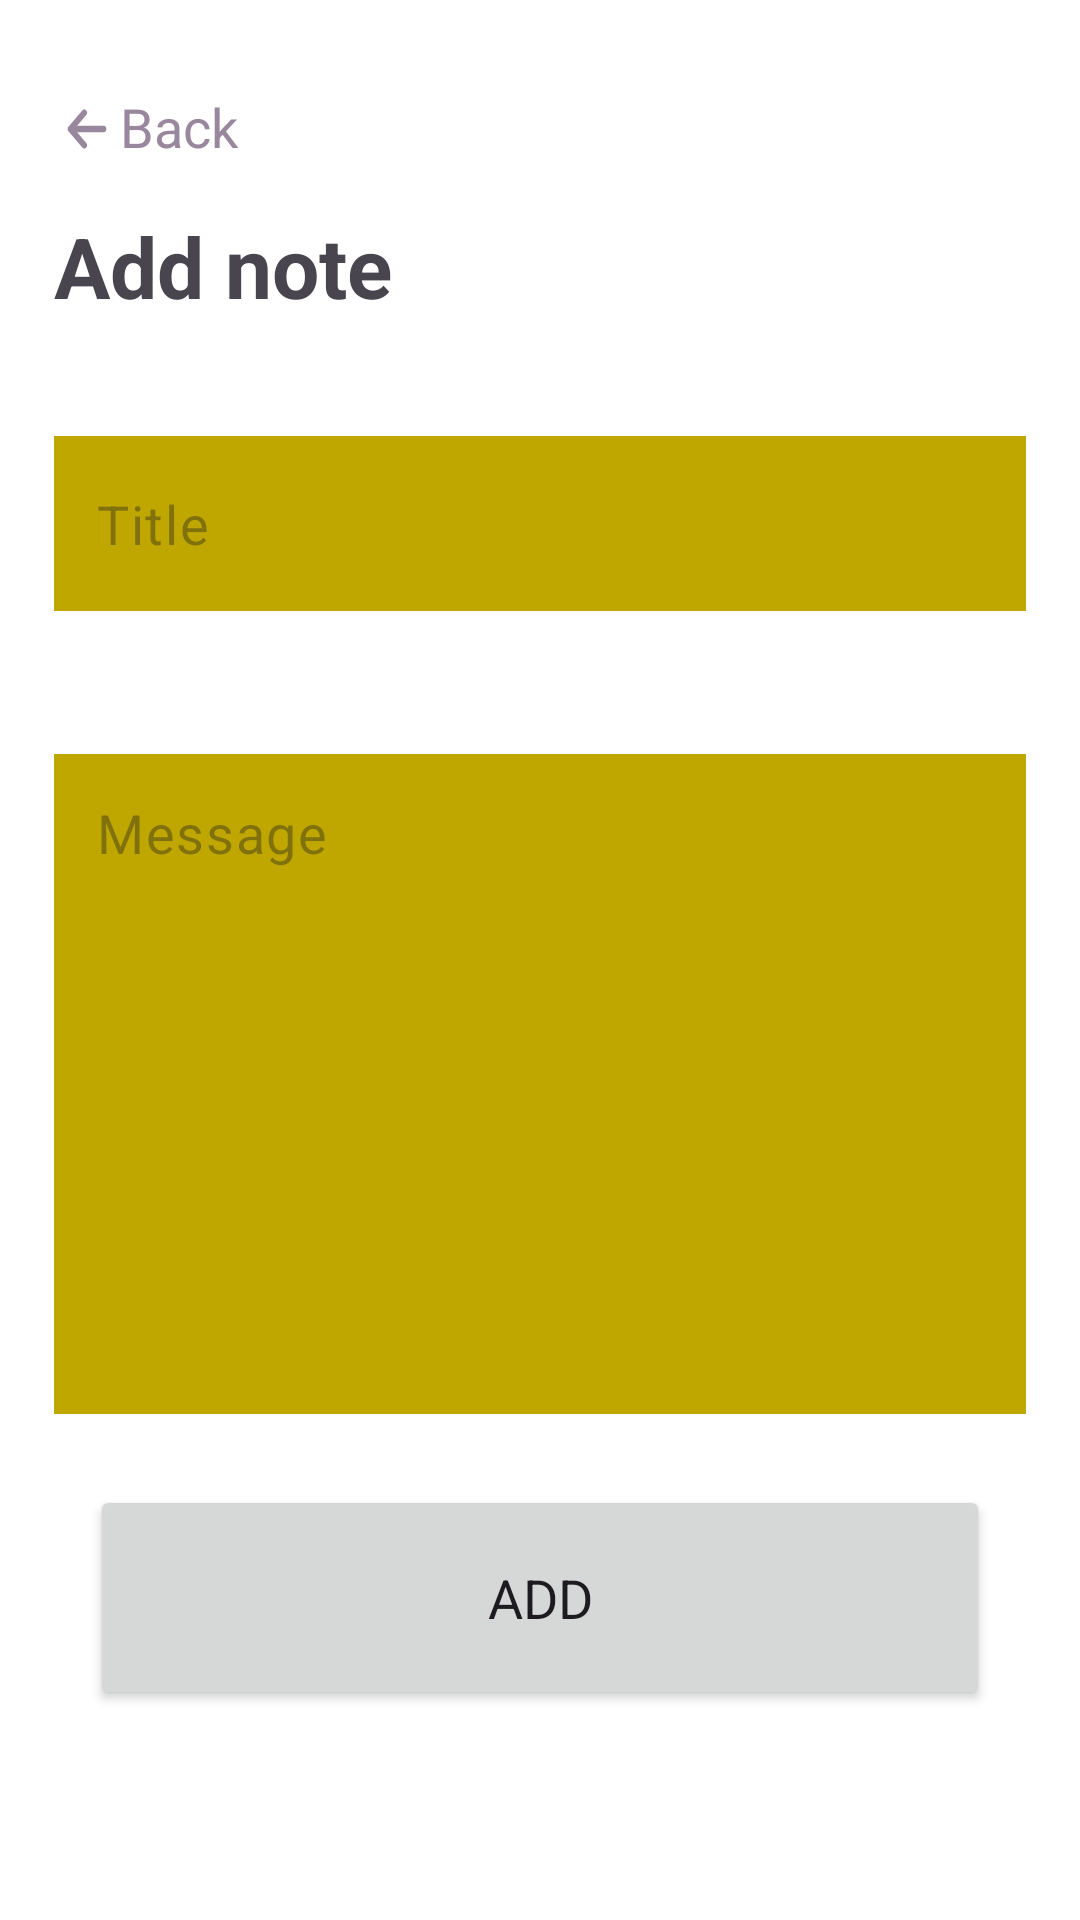

Layout XML and referenced resources for this Android screen:
<!-- AndroidManifest.xml: activity theme Theme.NoteApp.list -->
<!-- res/layout/activity_add_note.xml -->
<?xml version="1.0" encoding="utf-8"?>
<androidx.constraintlayout.widget.ConstraintLayout xmlns:android="http://schemas.android.com/apk/res/android"
    xmlns:app="http://schemas.android.com/apk/res-auto"
    android:layout_width="match_parent"
    android:layout_height="match_parent">

    <TextView
        android:id="@+id/back_button_AddNoteActivity"
        style="@style/TextViewAction"
        android:layout_width="wrap_content"
        android:layout_height="wrap_content"
        android:layout_marginStart="@dimen/dp_18"
        android:text="@string/back"
        app:drawableLeftCompat="@drawable/ic_back_arrow"
        app:layout_constraintStart_toStartOf="parent"
        app:layout_constraintTop_toTopOf="parent" />

    <TextView
        android:id="@+id/add_note_title"
        style="@style/AddNoteTitle"
        android:layout_width="wrap_content"
        android:layout_height="wrap_content"
        android:layout_marginStart="@dimen/dp_18"
        android:layout_marginTop="@dimen/dp_14"
        android:text="@string/add_note"
        app:layout_constraintStart_toStartOf="parent"
        app:layout_constraintTop_toBottomOf="@id/back_button_AddNoteActivity" />

    <com.google.android.material.textfield.TextInputLayout
        android:id="@+id/note_title_layout"
        android:layout_width="match_parent"
        android:layout_height="@dimen/note_title_height"
        android:layout_marginStart="@dimen/dp_18"
        android:layout_marginTop="@dimen/dp_38"
        android:layout_marginEnd="@dimen/dp_18"
        app:hintEnabled="false"
        app:layout_constraintStart_toStartOf="parent"
        app:layout_constraintTop_toBottomOf="@id/add_note_title">

        <com.google.android.material.textfield.TextInputEditText
            android:id="@+id/note_title"
            android:layout_width="match_parent"
            android:layout_height="wrap_content"
            android:layout_marginBottom="@dimen/error_margin"
            android:background="@color/field_color"
            android:hint="@string/title"
            android:paddingStart="@dimen/dp_14" />
    </com.google.android.material.textfield.TextInputLayout>

    <com.google.android.material.textfield.TextInputLayout
        android:id="@+id/note_message_layout"
        android:layout_width="match_parent"
        android:layout_height="@dimen/note_message_layout_height"
        android:layout_marginStart="@dimen/dp_18"
        android:layout_marginTop="@dimen/dp_30"
        android:layout_marginEnd="@dimen/dp_18"
        app:hintEnabled="false"
        app:layout_constraintEnd_toEndOf="parent"
        app:layout_constraintStart_toStartOf="parent"
        app:layout_constraintTop_toBottomOf="@id/note_title_layout">

        <com.google.android.material.textfield.TextInputEditText
            android:id="@+id/note_message"
            android:layout_width="match_parent"
            android:layout_height="@dimen/note_message_height"
            android:layout_marginBottom="@dimen/error_margin"
            android:background="@color/field_color"
            android:gravity="top"
            android:hint="@string/message"
            android:paddingStart="@dimen/dp_14"
            android:paddingTop="@dimen/dp_14" />

    </com.google.android.material.textfield.TextInputLayout>


    <Button
        android:id="@+id/add_button"
        android:layout_width="@dimen/common_button_width"
        android:layout_height="@dimen/common_button_height"
        android:layout_marginBottom="@dimen/dp_70"
        android:text="@string/add"
        app:layout_constraintBottom_toBottomOf="parent"
        app:layout_constraintEnd_toEndOf="parent"
        app:layout_constraintStart_toStartOf="parent" />

</androidx.constraintlayout.widget.ConstraintLayout>
<!-- resources referenced by this layout -->
<resources>
  <color name="field_color">#BFA700</color>
  <dimen name="common_button_height">75dp</dimen>
  <dimen name="common_button_width">300dp</dimen>
  <dimen name="dp_14">14dp</dimen>
  <dimen name="dp_18">18dp</dimen>
  <dimen name="dp_30">30dp</dimen>
  <dimen name="dp_38">38dp</dimen>
  <dimen name="dp_70">70dp</dimen>
  <dimen name="error_margin">-5dp</dimen>
  <dimen name="note_message_height">220dp</dimen>
  <dimen name="note_message_layout_height">240dp</dimen>
  <dimen name="note_title_height">76dp</dimen>
  <!-- drawable ic_back_arrow (drawable) -->
  <vector xmlns:android="http://schemas.android.com/apk/res/android"
      android:width="22dp"
      android:height="26dp"
      android:viewportWidth="24"
      android:viewportHeight="24">
    <path
        android:pathData="M6,12H18M6,12L11,7M6,12L11,17"
        android:strokeLineJoin="round"
        android:strokeWidth="2"
        android:fillColor="#99879D"
        android:strokeColor="#99879D"
        android:strokeLineCap="round"/>
  </vector>
  <string name="add">Add</string>
  <string name="add_note">Add note</string>
  <string name="back">Back</string>
  <string name="message">Message</string>
  <string name="title">Title</string>
  <style name="AddNoteTitle" parent="LogInSignUpTitle">
          <item name="android:textSize">@dimen/logo_text_size</item>
          <item name="android:textStyle">bold</item>
      </style>
  <style name="TextViewAction">
          <item name="android:layout_marginTop">@dimen/dp_30</item>
          <item name="android:textColor">@color/action_textview_color</item>
          <item name="android:textSize">@dimen/default_text_size</item>
      </style>
  <style name="Theme.NoteApp.list" parent="Theme.Material3.DayNight.NoActionBar">
          <item name="fontFamily">@font/roboto_slab_medium</item>
          <item name="android:textSize">@dimen/default_text_size</item>
          <item name="android:windowBackground">@color/white</item>
      </style>
  <style name="LogInSignUpTitle">
          <item name="android:textSize">@dimen/logo_text_size</item>
          <item name="android:layout_marginBottom">20dp</item>
          <item name="android:layout_marginTop">10dp</item>
          <item name="android:layout_gravity">center</item>
      </style>
  <dimen name="logo_text_size">28sp</dimen>
  <color name="action_textview_color">#99879D</color>
  <dimen name="default_text_size">18sp</dimen>
  <color name="white">#FFFFFFFF</color>
</resources>
